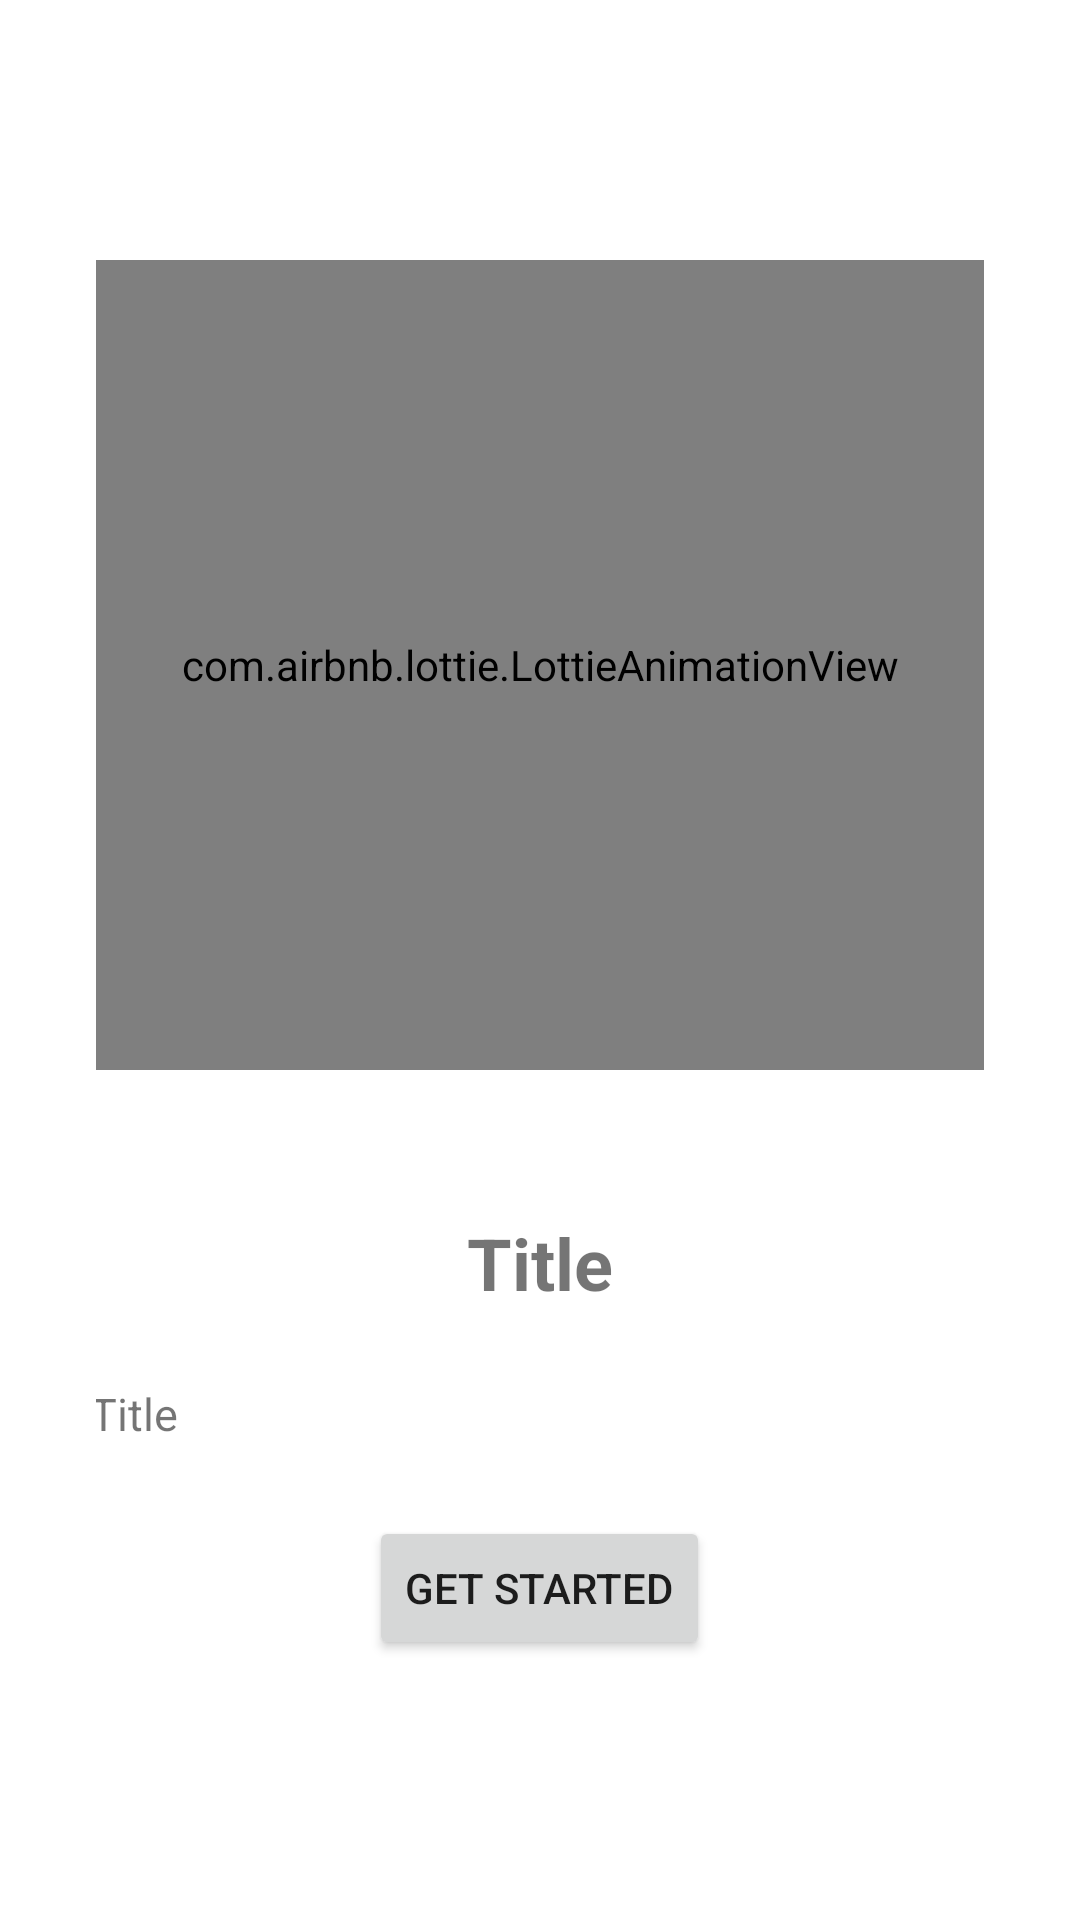

Write the Android layout XML for this screen, with the resource values it uses.
<!-- AndroidManifest.xml: application theme Theme.NoteApp -->
<!-- res/layout/pager_board.xml -->
<?xml version="1.0" encoding="utf-8"?>
<LinearLayout xmlns:android="http://schemas.android.com/apk/res/android"
    android:layout_width="match_parent"
    android:layout_height="match_parent"
    xmlns:app="http://schemas.android.com/apk/res-auto"
    android:gravity="center"
    android:orientation="vertical"
    android:padding="32dp">


    
    
    
    

    <com.airbnb.lottie.LottieAnimationView
        android:id="@+id/lottie_animation_view"
        android:layout_width="310dp"
        android:layout_height="270dp"
        app:lottie_autoPlay="true"
        app:lottie_loop="true"/>

    <TextView
        android:id="@+id/text_title"
        android:layout_width="wrap_content"
        android:layout_height="wrap_content"
        android:layout_marginTop="48dp"
        android:text="Title"
        android:textSize="24sp"
        android:textStyle="bold" />

    <TextView
        android:id="@+id/text_desc"
        android:layout_width="300dp"
        android:layout_height="wrap_content"
        android:layout_marginTop="24dp"
        android:text="Title"
        android:textSize="15sp" />

    <Button
        android:id="@+id/button_get_started"
        android:layout_width="wrap_content"
        android:layout_height="wrap_content"
        android:layout_marginTop="24dp"
        android:text="get started" />

</LinearLayout>
<!-- resources referenced by this layout -->
<resources>
  <style name="Theme.NoteApp" parent="Theme.MaterialComponents.DayNight.DarkActionBar">
          
          <item name="colorPrimary">@color/purple_500</item>
          <item name="colorPrimaryVariant">@color/purple_700</item>
          <item name="colorOnPrimary">@color/white</item>
          
          <item name="colorSecondary">@color/teal_200</item>
          <item name="colorSecondaryVariant">@color/teal_700</item>
          <item name="colorOnSecondary">@color/black</item>
          
          <item name="android:statusBarColor" tools:targetApi="l">?attr/colorPrimaryVariant</item>
          
         <item name="editTextBackground">@drawable/backgr_for_edit_txt</item>
      </style>
  <color name="purple_500">#FF6200EE</color>
  <color name="purple_700">#FF3700B3</color>
  <color name="white">#FFFFFFFF</color>
  <color name="teal_200">#FF03DAC5</color>
  <color name="teal_700">#FF018786</color>
  <color name="black">#FF000000</color>
  <!-- drawable backgr_for_edit_txt (drawable-v24) -->
  <?xml version="1.0" encoding="utf-8"?>
  <shape xmlns:android="http://schemas.android.com/apk/res/android">
  
      <stroke android:color="@color/black"
          android:width="1dp"/>
      <corners android:radius="16dp"/>
  </shape>
</resources>
